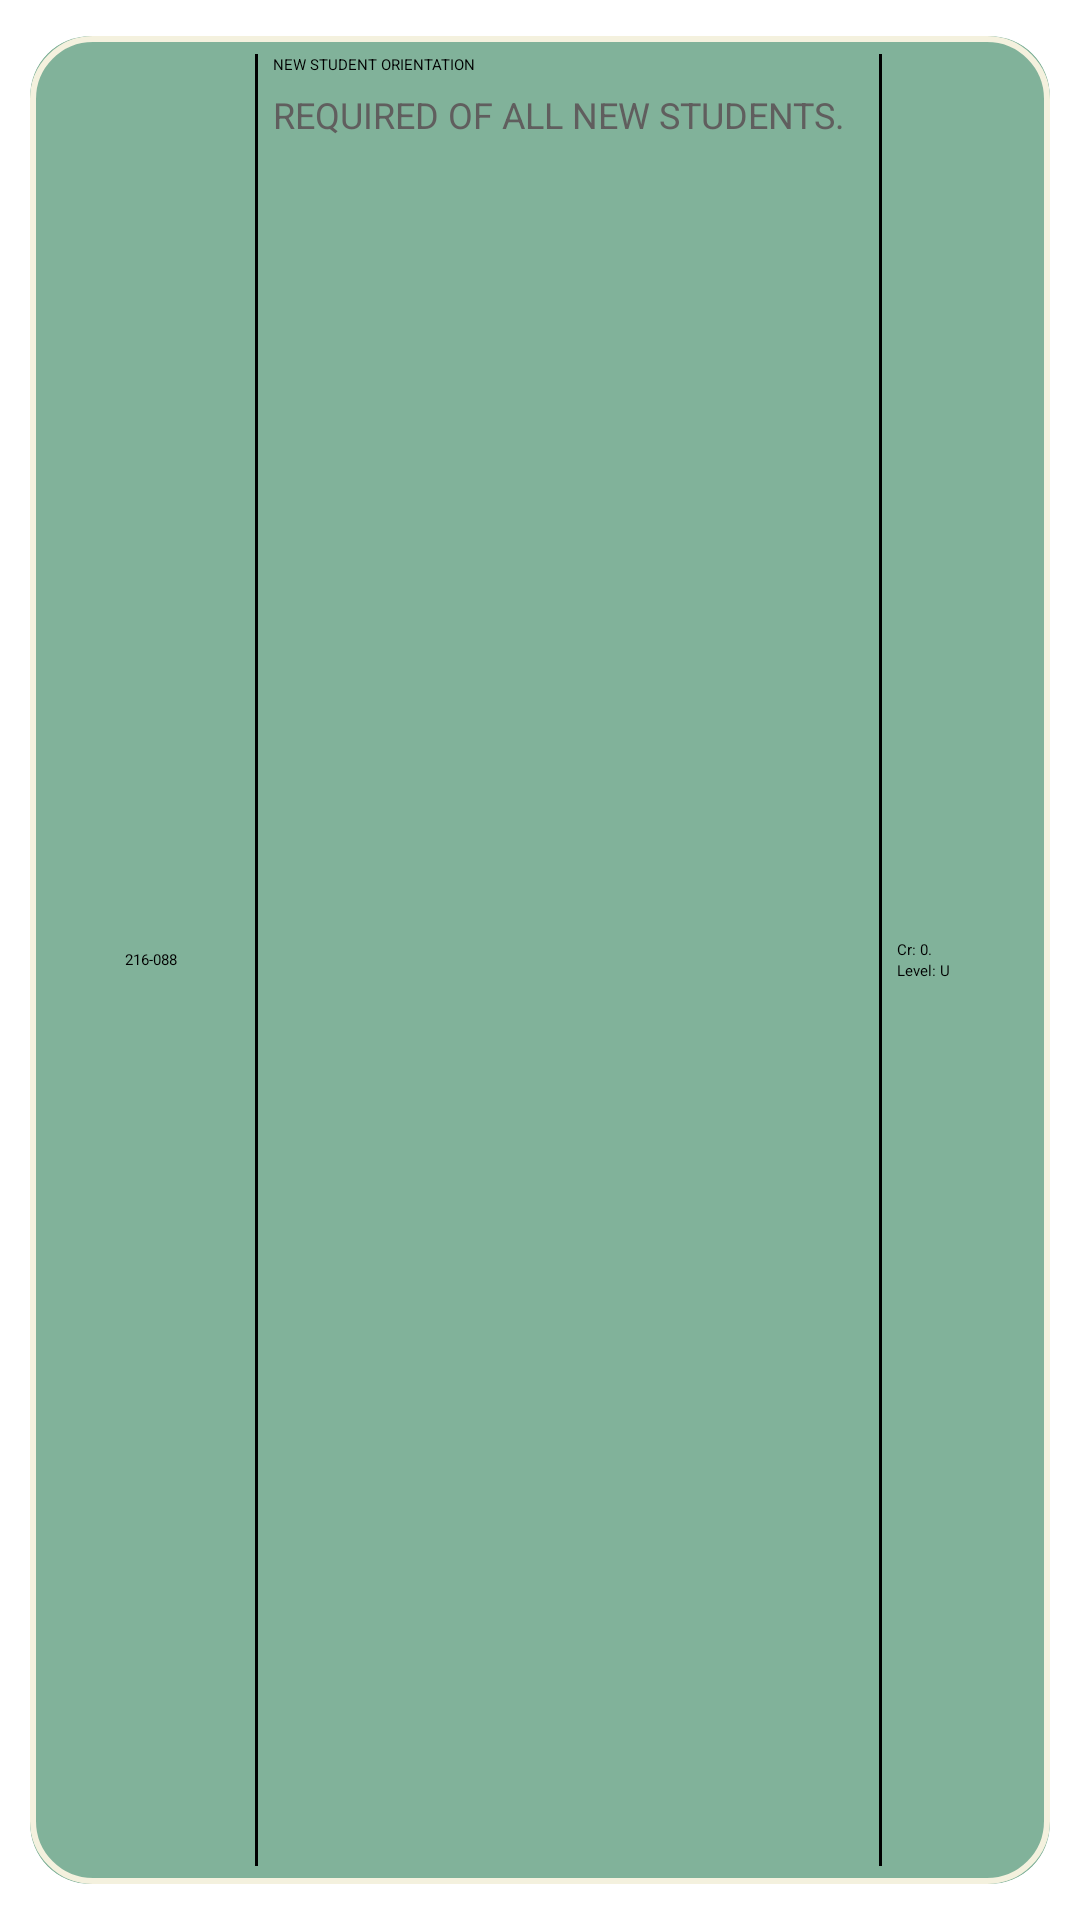

This screen was rendered from an Android layout file. Write that file and the resources it references.
<!-- AndroidManifest.xml: application theme Theme.CourseList.NoActionBar -->
<!-- res/layout/course_element.xml -->
<?xml version="1.0" encoding="utf-8"?>
<androidx.cardview.widget.CardView xmlns:android="http://schemas.android.com/apk/res/android"
    xmlns:app="http://schemas.android.com/apk/res-auto"
    android:id="@+id/card"
    android:layout_width="match_parent"
    android:layout_height="wrap_content"
    android:animateLayoutChanges="true"
    app:cardBackgroundColor="@color/verde"
    app:cardCornerRadius="20dp"
    app:cardElevation="4dp"
    app:cardUseCompatPadding="true">

    <LinearLayout
        android:layout_width="match_parent"
        android:layout_height="wrap_content"
        android:animateLayoutChanges="true"
        android:orientation="vertical"
        android:background="@drawable/cardborder"
        >

        <RelativeLayout
            android:layout_width="match_parent"
            android:layout_height="wrap_content"
            android:minHeight="90dp"
            android:padding="6dp">


            <LinearLayout
                android:layout_width="match_parent"
                android:layout_height="match_parent"
                android:minHeight="90dp"
                android:orientation="horizontal"
                >

                <TextView
                    android:id="@+id/txtNRC"
                    android:layout_width="69dp"
                    android:layout_height="match_parent"
                    android:text="216-088"
                    android:gravity="center"
                    android:textColor="@color/black"
                    />
                <View
                    android:layout_width="1dp"
                    android:layout_height="match_parent"
                    android:background="@color/black"
                    />

                <LinearLayout
                    android:layout_width="207dp"
                    android:layout_height="match_parent"
                    android:orientation="vertical"
                    android:paddingLeft="5dp">

                    <TextView
                        android:id="@+id/txtTituloCurso"
                        android:layout_width="match_parent"
                        android:layout_height="wrap_content"
                        android:text="NEW STUDENT ORIENTATION"
                        android:textColor="@color/black"/>

                    <TextView
                        android:id="@+id/txtDescripcion"
                        android:layout_width="match_parent"
                        android:layout_height="wrap_content"
                        android:text="REQUIRED OF ALL NEW STUDENTS. "
                        android:textSize="12sp"
                        android:paddingTop="5dp"
                        android:textColor="@color/grey"/>
                </LinearLayout>

                <View
                    android:layout_width="1dp"
                    android:layout_height="match_parent"
                    android:background="@color/black"
                    />

                <LinearLayout
                    android:layout_width="match_parent"
                    android:layout_height="match_parent"
                    android:orientation="vertical"
                    android:paddingLeft="5dp"
                    android:gravity="center"
                    >

                    <TextView
                        android:id="@+id/txtCredits"
                        android:layout_width="match_parent"
                        android:layout_height="wrap_content"
                        android:text="Cr: 0. "
                        android:textColor="@color/black"
                        />

                    <TextView
                        android:id="@+id/txtLevel"
                        android:layout_width="match_parent"
                        android:layout_height="wrap_content"
                        android:text="Level: U"
                        android:textColor="@color/black"
                        />

                </LinearLayout>
            </LinearLayout>

        </RelativeLayout>


    </LinearLayout>


</androidx.cardview.widget.CardView>
<!-- resources referenced by this layout -->
<resources>
  <color name="black">#FF000000</color>
  <color name="grey">#FF605E5E</color>
  <color name="verde">#81B29A</color>
  <!-- drawable cardborder (drawable) -->
  <?xml version="1.0" encoding="utf-8"?>
  <shape xmlns:android="http://schemas.android.com/apk/res/android">
  <stroke
  
      android:width="2dp"
      android:color="@color/crema"
  
      />
      <corners
          android:topRightRadius="20dp"
          android:topLeftRadius="20dp"
          android:bottomLeftRadius="20dp"
          android:bottomRightRadius="20dp"
          />
  </shape>
  <style name="Theme.CourseList.NoActionBar" parent="Theme.MaterialComponents.DayNight.NoActionBar">
          
          <item name="colorPrimary">@color/tomate</item>
          <item name="colorPrimaryVariant">@color/morado</item>
          <item name="colorOnPrimary">@color/crema</item>
          
          <item name="colorSecondary">@color/verde</item>
          <item name="colorSecondaryVariant">@color/amarillo</item>
          <item name="colorOnSecondary">@color/black</item>
          
          <item name="android:statusBarColor" tools:targetApi="l">?attr/colorPrimary</item>
          
      </style>
  <color name="crema">#F4F1DE</color>
  <color name="tomate">#E07A5F</color>
  <color name="morado">#3D405B</color>
  <color name="amarillo">#F2CC8F</color>
</resources>
